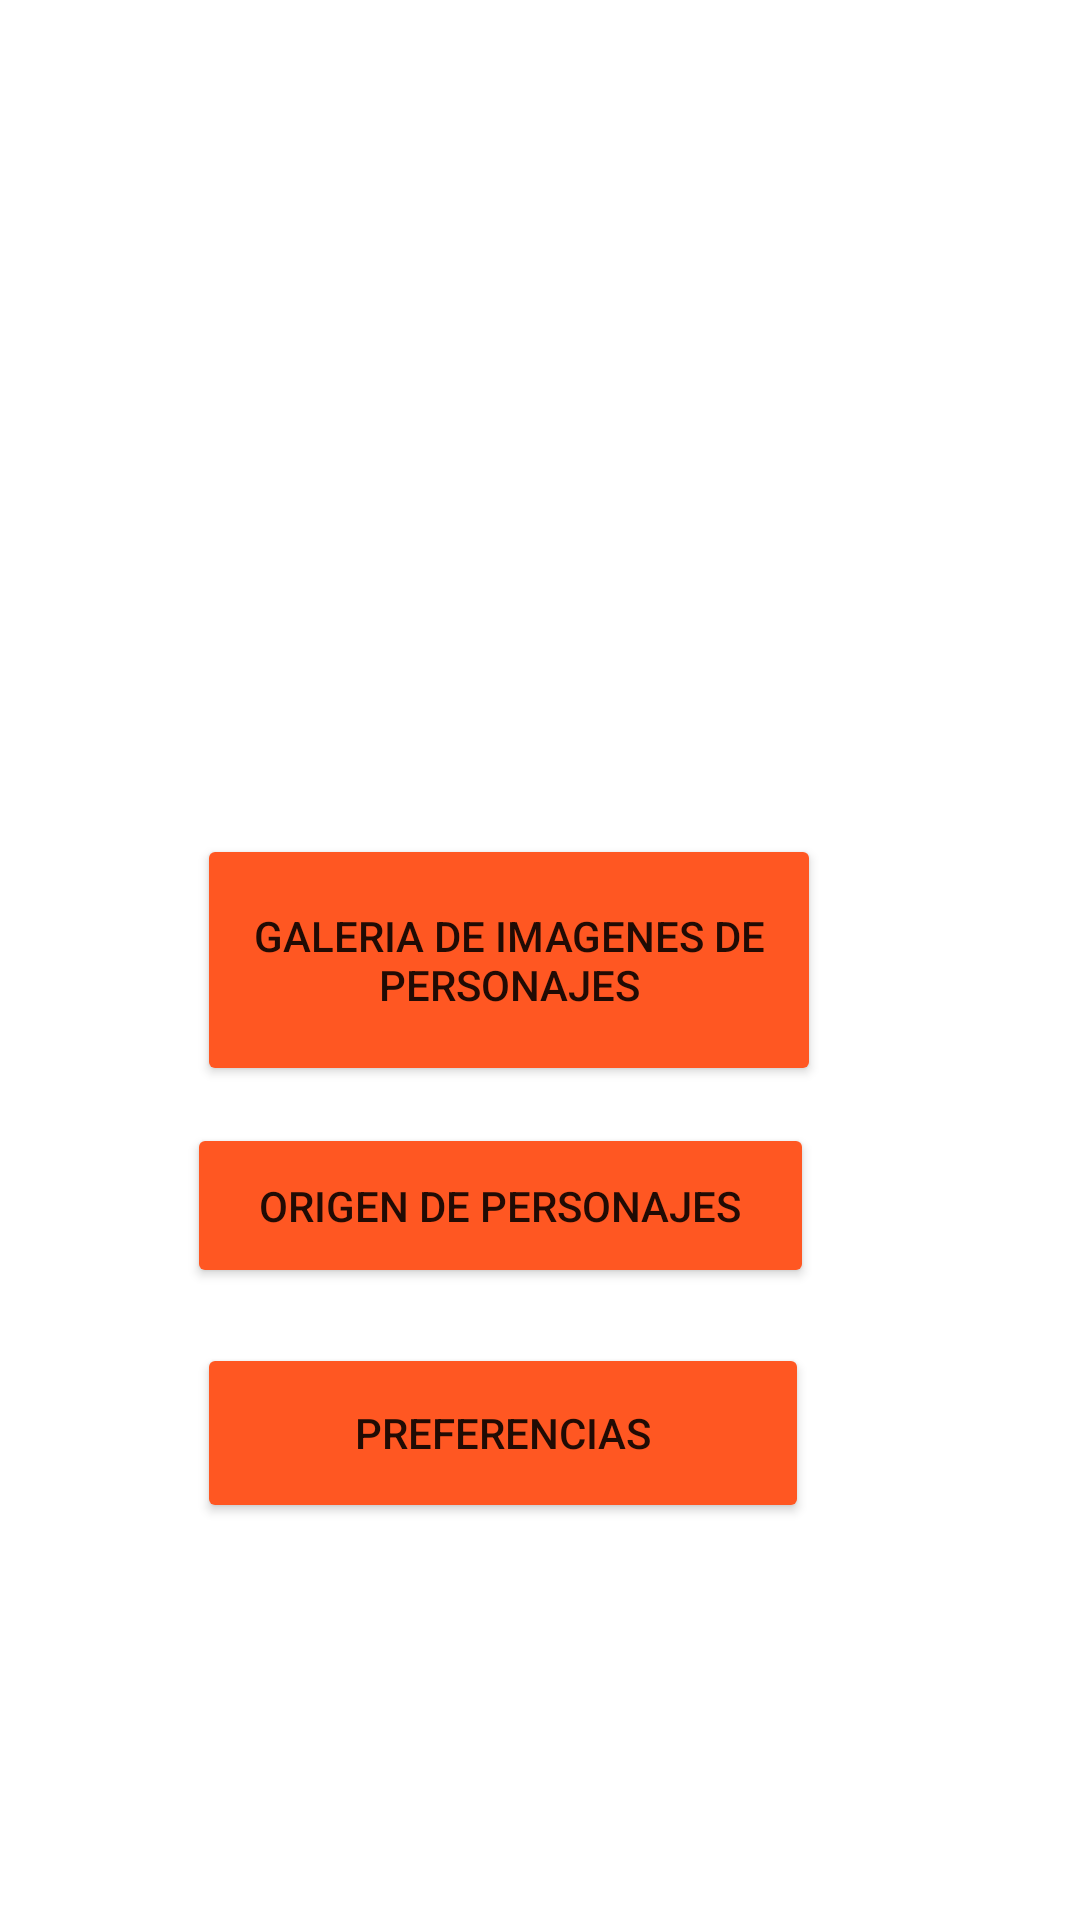

Android layout source for this screen:
<!-- AndroidManifest.xml: application theme Theme.Practice_Final1 -->
<!-- res/layout/activity_inicio.xml -->
<?xml version="1.0" encoding="utf-8"?>
<androidx.constraintlayout.widget.ConstraintLayout xmlns:android="http://schemas.android.com/apk/res/android"
    xmlns:app="http://schemas.android.com/apk/res-auto"
    xmlns:tools="http://schemas.android.com/tools"
    android:id="@+id/constraintinicio"
    android:layout_width="match_parent"
    android:layout_height="match_parent"
    tools:context=".controlador.Inicio">

    <Button
        android:id="@+id/Galeria"
        android:layout_width="208dp"
        android:layout_height="84dp"
        android:backgroundTint="#FF5722"
        android:text="GALERIA DE IMAGENES DE PERSONAJES"
        app:layout_constraintBottom_toBottomOf="parent"
        app:layout_constraintEnd_toEndOf="parent"
        app:layout_constraintHorizontal_bias="0.431"
        app:layout_constraintStart_toStartOf="parent"
        app:layout_constraintTop_toTopOf="parent" />

    <Button
        android:id="@+id/btn_Recycler"
        android:layout_width="209dp"
        android:layout_height="55dp"
        android:backgroundTint="#FF5722"
        android:text="Origen de Personajes"
        app:layout_constraintBottom_toBottomOf="parent"
        app:layout_constraintEnd_toEndOf="parent"
        app:layout_constraintHorizontal_bias="0.412"
        app:layout_constraintStart_toStartOf="parent"
        app:layout_constraintTop_toTopOf="parent"
        app:layout_constraintVertical_bias="0.64" />

    <Button
        android:id="@+id/btn_ajustes"
        android:layout_width="204dp"
        android:layout_height="60dp"
        android:backgroundTint="#FF5722"
        android:text="Preferencias"
        app:layout_constraintBottom_toBottomOf="parent"
        app:layout_constraintEnd_toEndOf="parent"
        app:layout_constraintHorizontal_bias="0.422"
        app:layout_constraintStart_toStartOf="parent"
        app:layout_constraintTop_toTopOf="parent"
        app:layout_constraintVertical_bias="0.772" />

    <ImageView
        android:id="@+id/imageView7"
        android:layout_width="228dp"
        android:layout_height="245dp"
        app:layout_constraintBottom_toBottomOf="parent"
        app:layout_constraintEnd_toEndOf="parent"
        app:layout_constraintHorizontal_bias="0.461"
        app:layout_constraintStart_toStartOf="parent"
        app:layout_constraintTop_toTopOf="parent"
        app:layout_constraintVertical_bias="0.072"
        app:srcCompat="@drawable/a" />

</androidx.constraintlayout.widget.ConstraintLayout>
<!-- resources referenced by this layout -->
<resources>
  <style name="Theme.Practice_Final1" parent="Theme.MaterialComponents.DayNight.DarkActionBar">
          
          <item name="colorPrimary">@color/purple_500</item>
          <item name="colorPrimaryVariant">@color/purple_700</item>
          <item name="colorOnPrimary">@color/white</item>
          
          <item name="colorSecondary">@color/teal_200</item>
          <item name="colorSecondaryVariant">@color/teal_700</item>
          <item name="colorOnSecondary">@color/black</item>
          
          <item name="android:statusBarColor">?attr/colorPrimaryVariant</item>
          
      </style>
  <!-- not gathered from this repository: default colours our renderer supplied (Android Studio template values) -->
  <color name="purple_500">#FF6200EE</color>
  <color name="purple_700">#FF3700B3</color>
  <color name="teal_200">#FF03DAC5</color>
  <color name="teal_700">#FF018786</color>
  <color name="black">#FF000000</color>
  <color name="white">#FFFFFFFF</color>
</resources>
